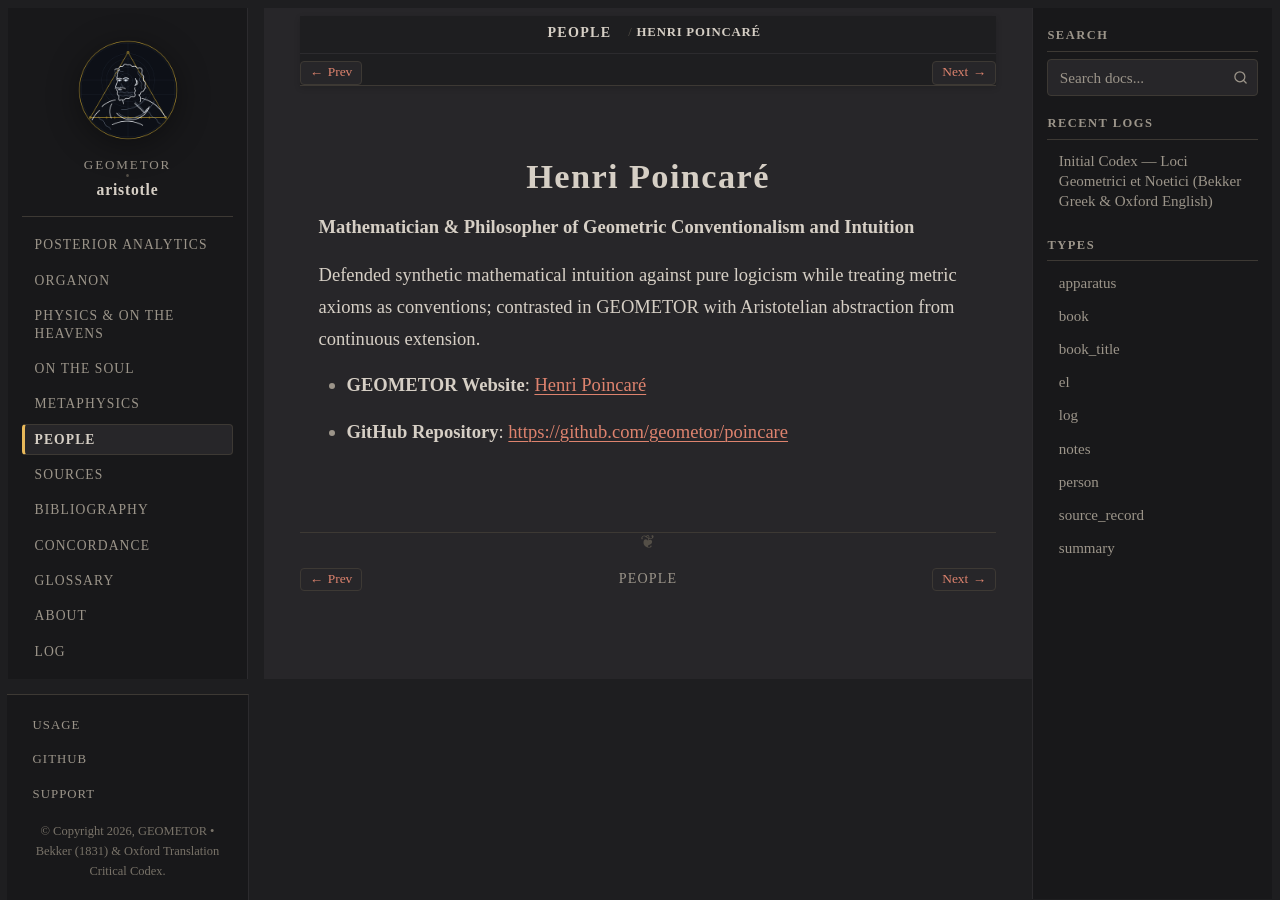

repository: geometor/aristotle · page: people/poincare.html · generator: sphinx

:type: person
:death_year: 1912
:death_label: 1912
:lifespan: 1854 – 1912
:site_url: https://geometor.github.io/poincare/
:github_url: https://github.com/geometor/poincare
:excerpt: Mathematician & Philosopher of Geometric Conventionalism and Intuition

.. _person-poincare:

Henri Poincaré
==============

**Mathematician & Philosopher of Geometric Conventionalism and Intuition**

Defended synthetic mathematical intuition against pure logicism while treating metric axioms as conventions; contrasted in GEOMETOR with Aristotelian abstraction from continuous extension.

* **GEOMETOR Website**: `Henri Poincaré <https://geometor.github.io/poincare/>`_
* **GitHub Repository**: `https://github.com/geometor/poincare <https://github.com/geometor/poincare>`_
